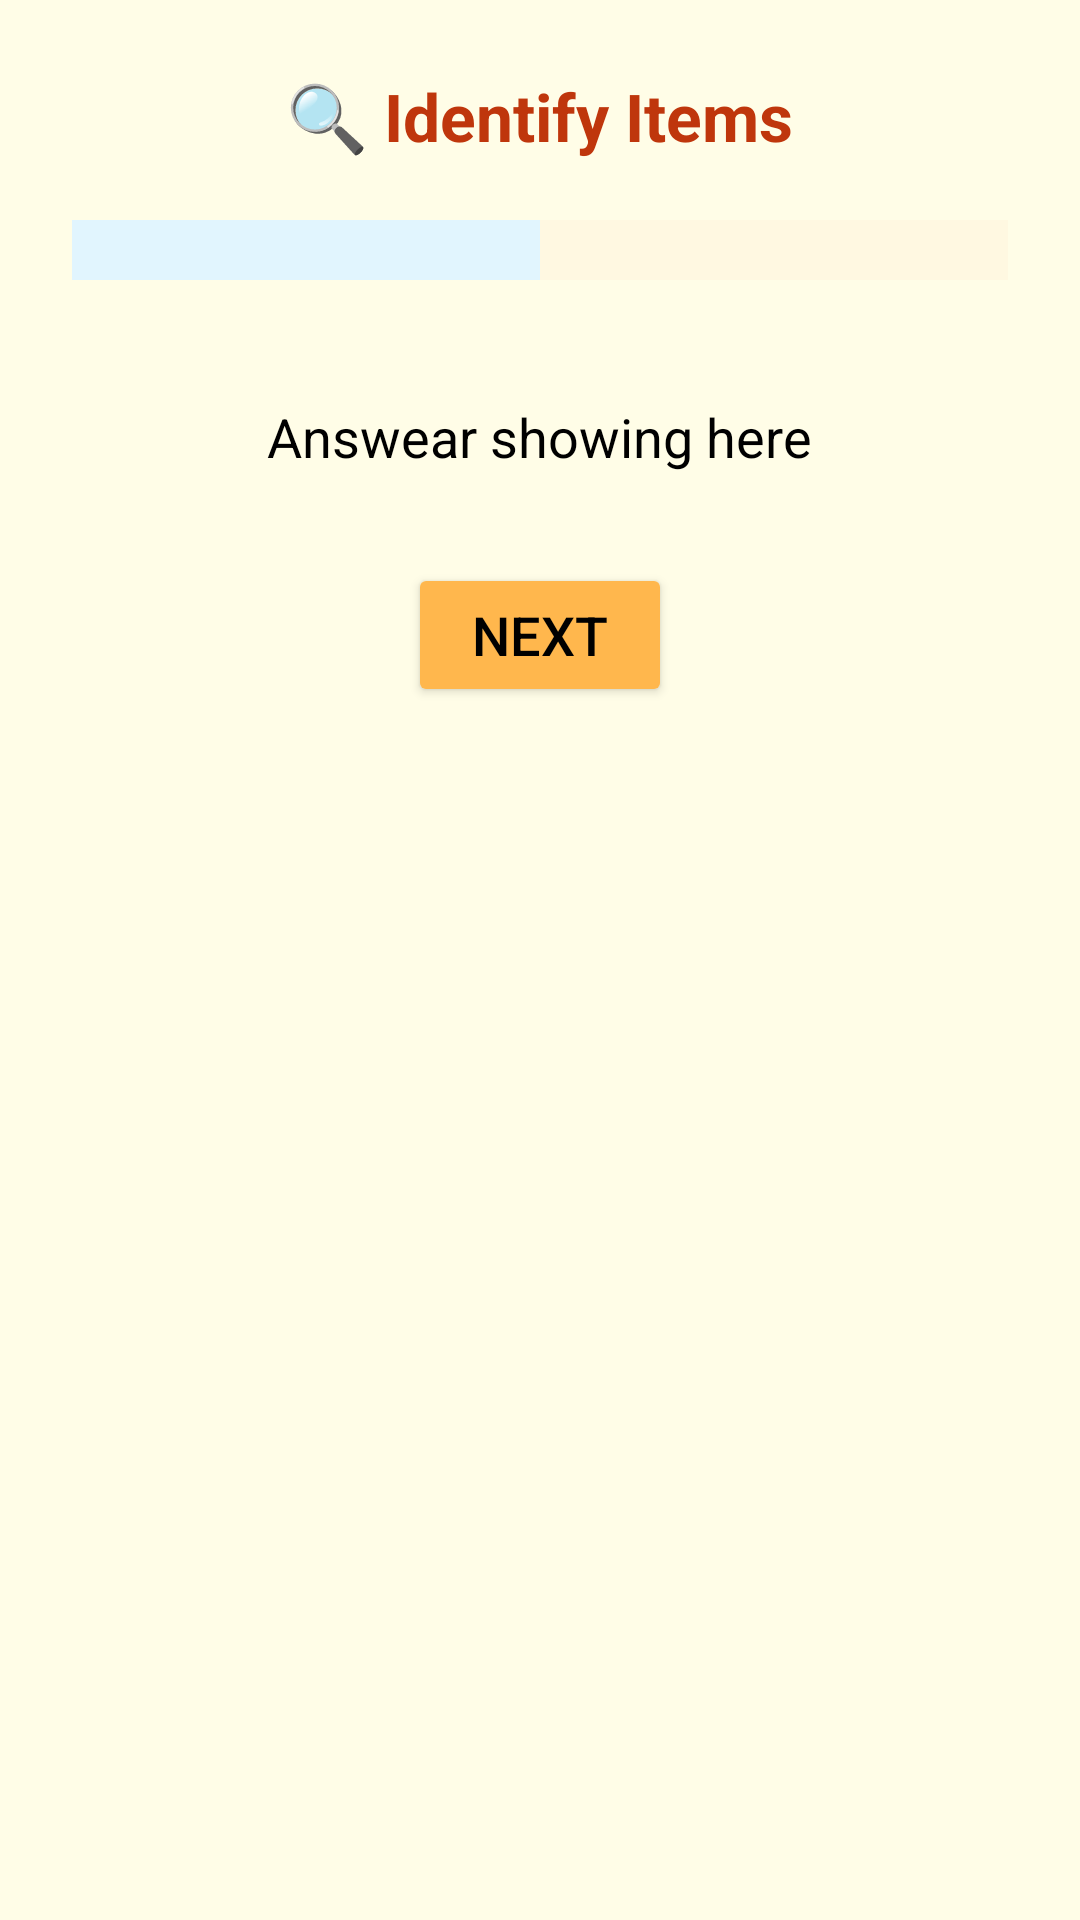

Android layout source for this screen:
<!-- AndroidManifest.xml: application theme Theme.MATHS -->
<!-- res/layout/activity_compare_images.xml -->
<?xml version="1.0" encoding="utf-8"?>
<ScrollView xmlns:android="http://schemas.android.com/apk/res/android"
    android:background="#FFFDE7"
    android:layout_width="match_parent"
    android:layout_height="match_parent">

    <LinearLayout
        android:id="@+id/mainLayout"
        android:layout_width="match_parent"
        android:layout_height="wrap_content"
        android:orientation="vertical"
        android:gravity="center"
        android:padding="24dp">

        
        <TextView
            android:id="@+id/tvInstruction"
            android:layout_width="wrap_content"
            android:layout_height="wrap_content"
            android:text="🔍 Identify Items"
            android:textSize="22sp"
            android:textStyle="bold"
            android:textColor="#BF360C"
            android:layout_marginBottom="20dp" />

        
        <LinearLayout
            android:layout_width="match_parent"
            android:layout_height="wrap_content"
            android:orientation="horizontal"
            android:gravity="center"
            android:weightSum="2"
            android:layout_marginBottom="20dp">

            
            <LinearLayout
                android:id="@+id/layoutLeft"
                android:layout_width="0dp"
                android:layout_height="wrap_content"
                android:layout_weight="1"
                android:orientation="vertical"
                android:padding="10dp"
                android:gravity="center"
                android:background="#E1F5FE" />

            
            <LinearLayout
                android:id="@+id/layoutRight"
                android:layout_width="0dp"
                android:layout_height="wrap_content"
                android:layout_weight="1"
                android:orientation="vertical"
                android:padding="10dp"
                android:gravity="center"
                android:background="#FFF8E1" />
        </LinearLayout>

        
        <TextView
            android:id="@+id/tvResult"
            android:layout_width="wrap_content"
            android:layout_height="wrap_content"
            android:text="Answear showing here"
            android:textSize="18sp"
            android:textColor="#000000"
            android:layout_marginTop="20dp" />

        
        <Button
            android:id="@+id/btnNew"
            android:layout_width="wrap_content"
            android:layout_height="wrap_content"
            android:text="Next"
            android:textSize="18sp"
            android:backgroundTint="#FFB74D"
            android:textColor="#000000"
            android:layout_marginTop="30dp" />
    </LinearLayout>
</ScrollView>
<!-- resources referenced by this layout -->
<resources>
  <style name="Theme.MATHS" parent="Base.Theme.MATHS" />
  <style name="Base.Theme.MATHS" parent="Theme.Material3.DayNight.NoActionBar">
          
          
      </style>
</resources>
